Dataset: snake-gourd-leaf-disease-prediction (GitHub, Reyad02/snake-gourd-leaf-disease-prediction). Classes: anthracnose, healthy, yellow.

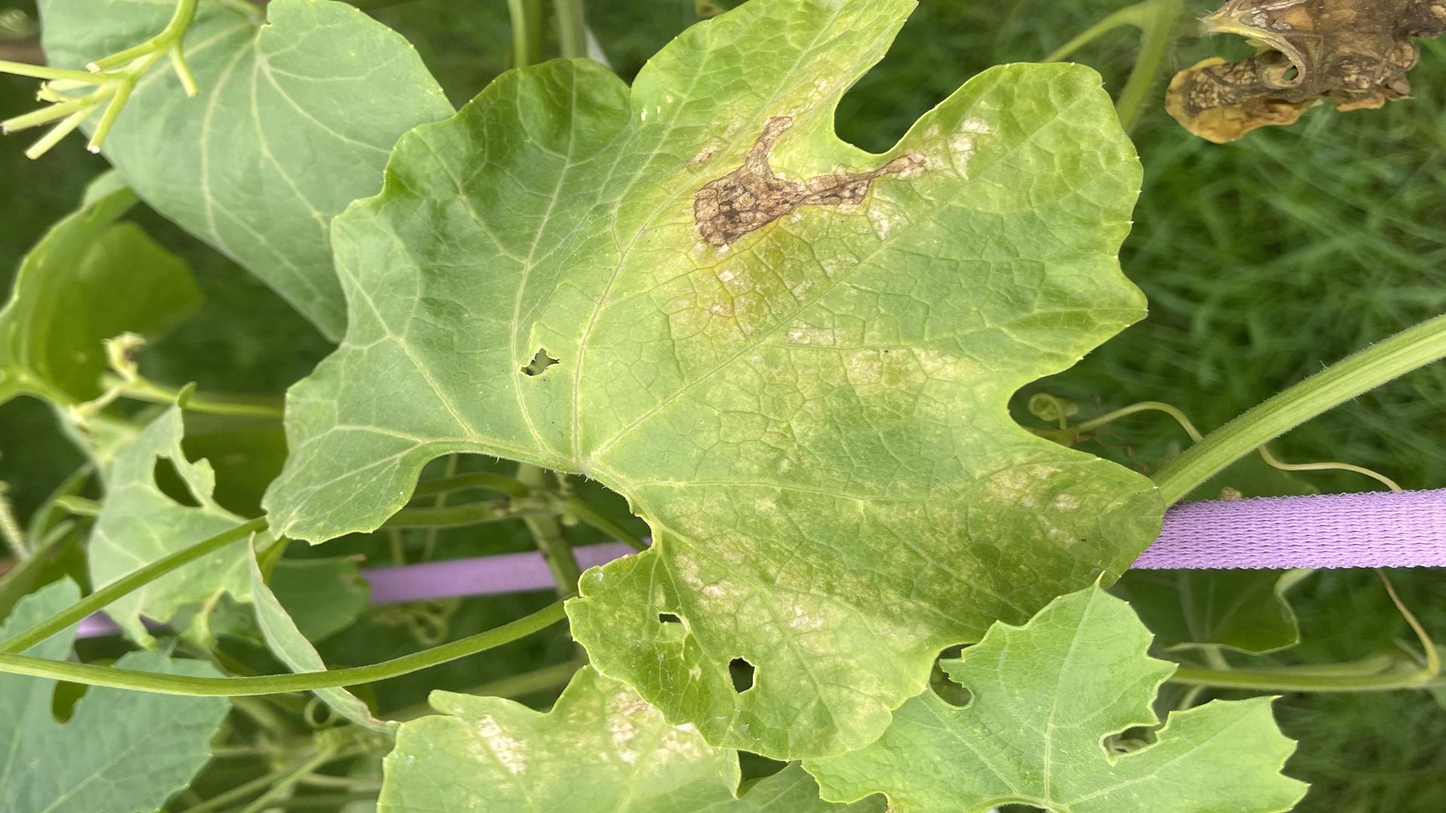
Label: yellow

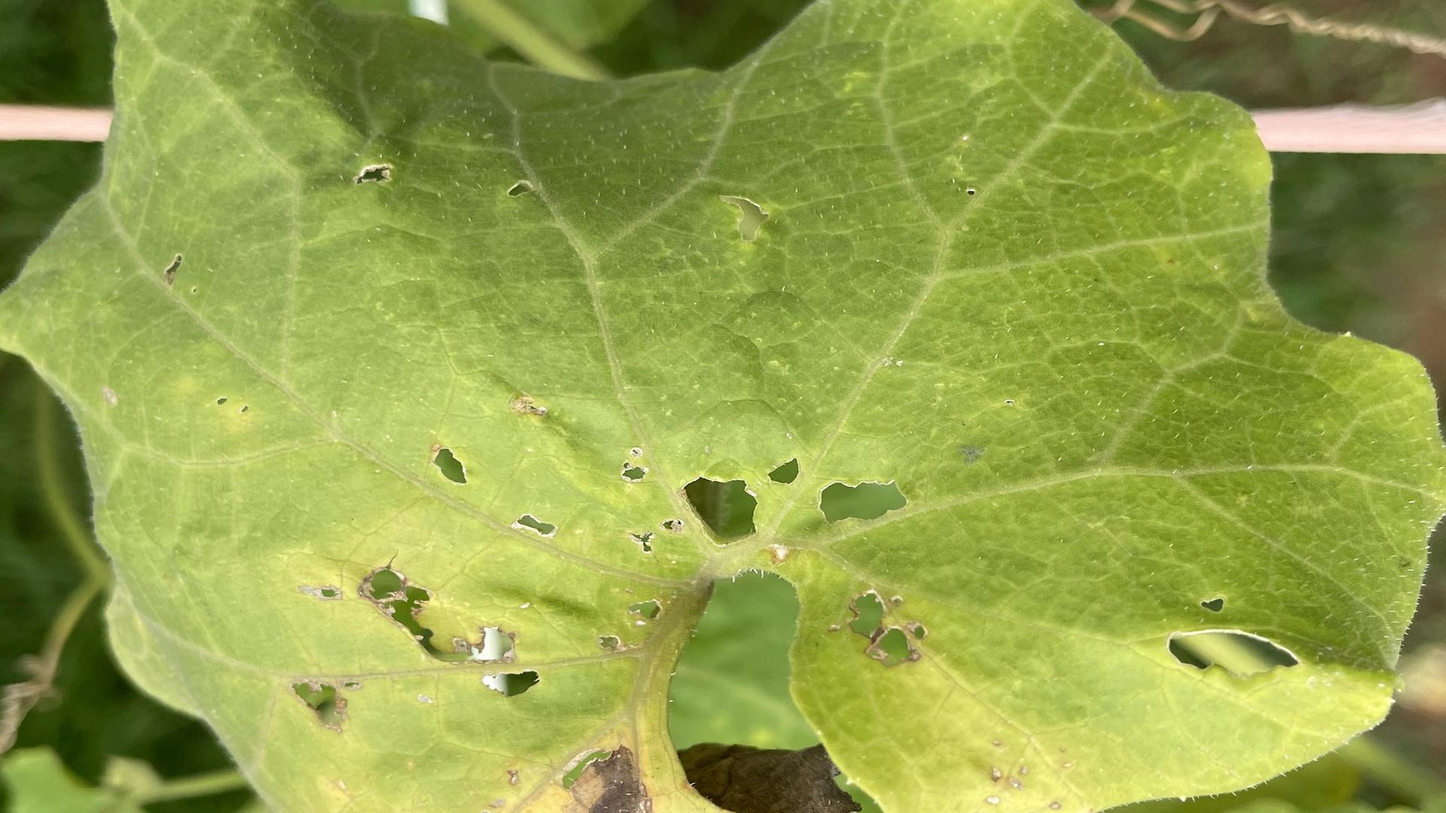
Label: anthracnose

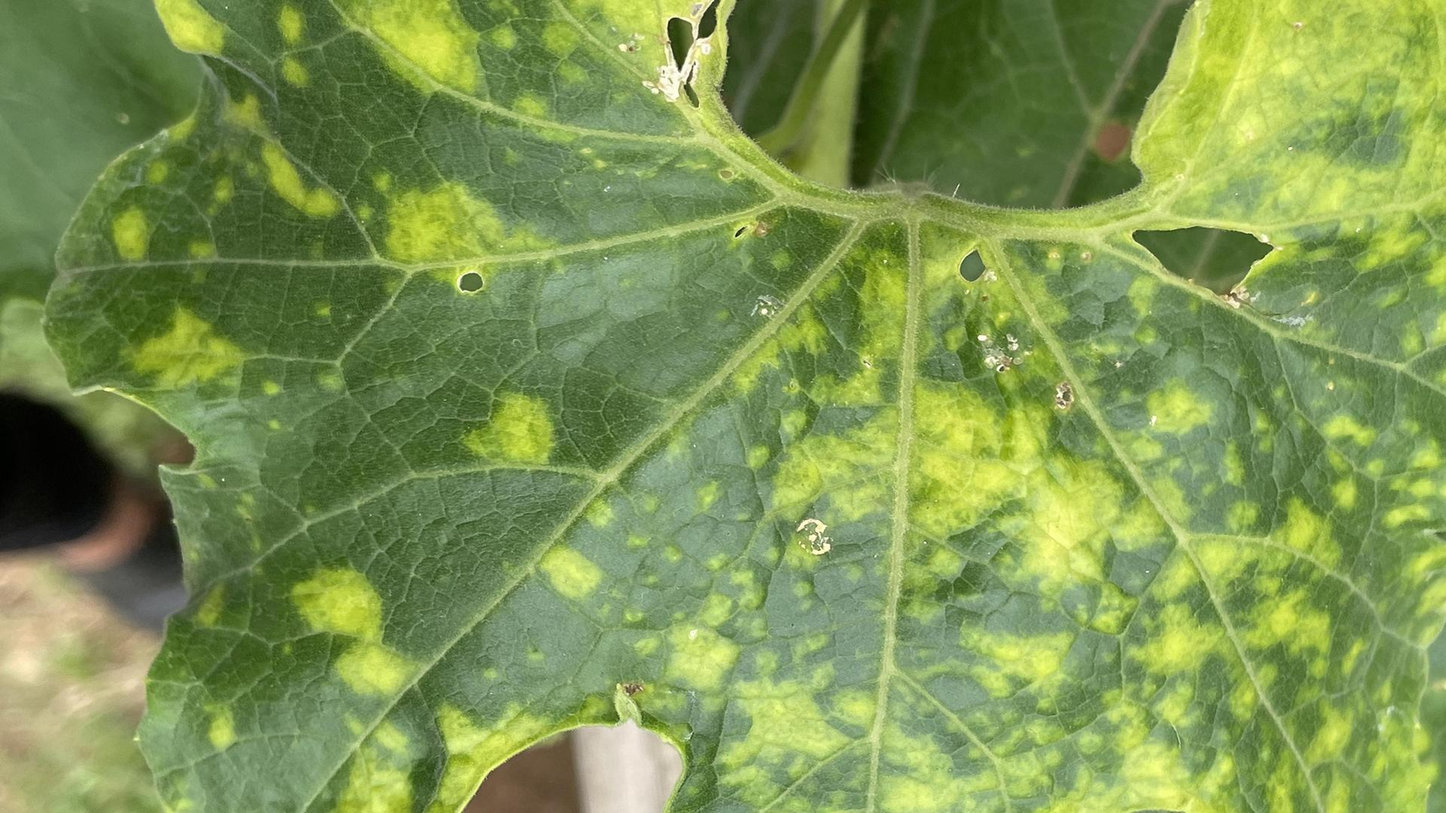
Label: yellow

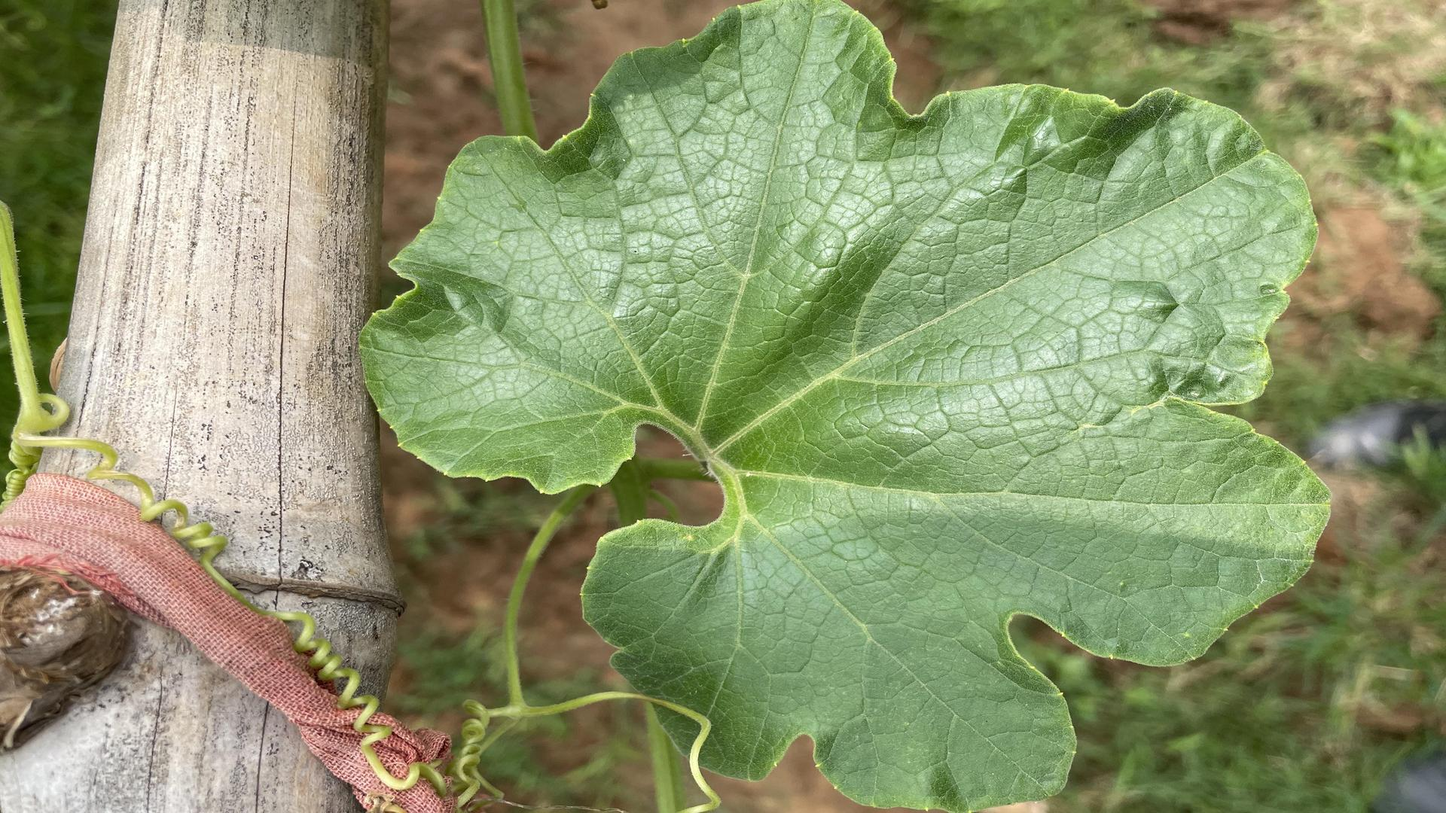
Label: healthy

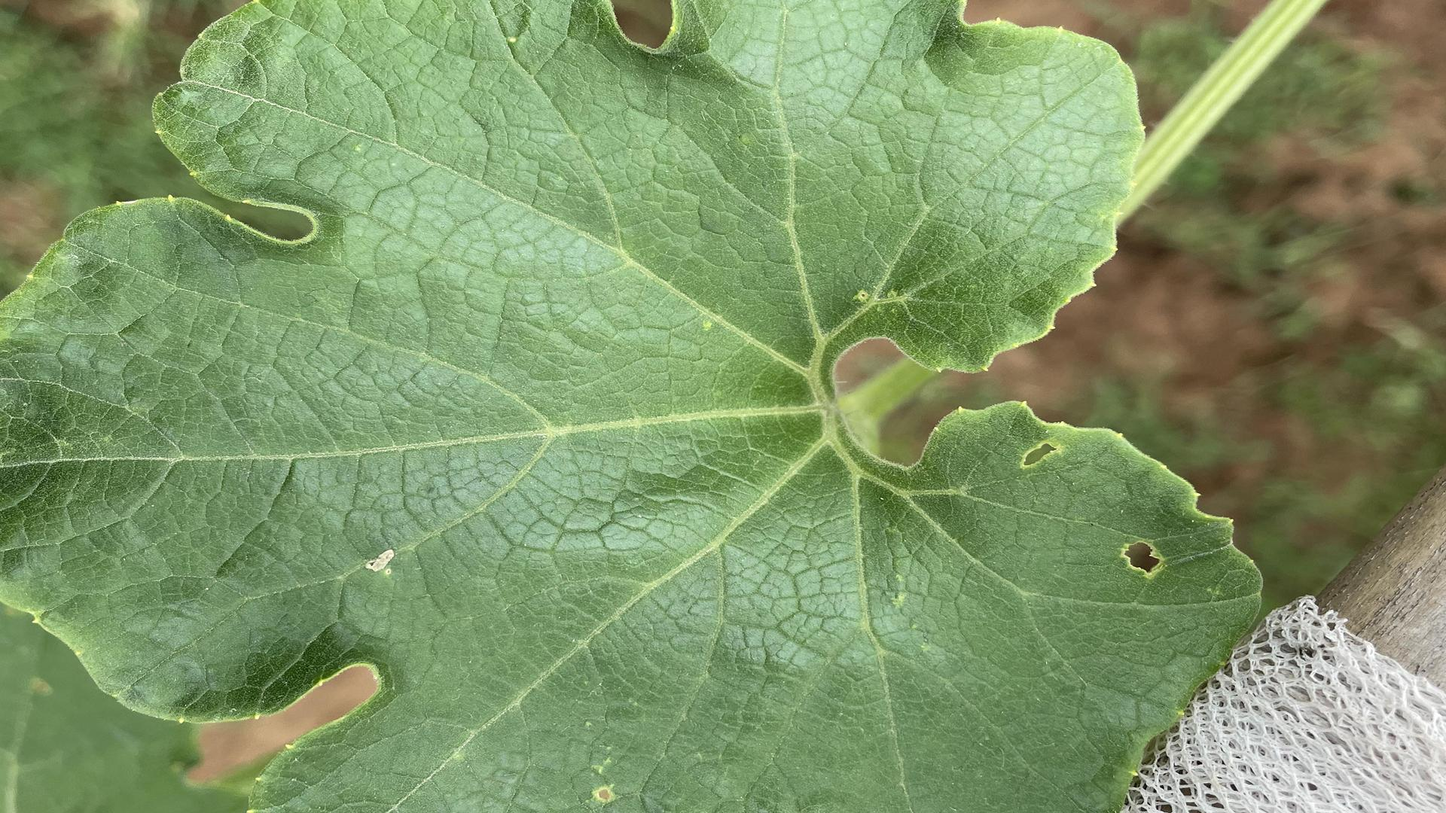
Label: healthy

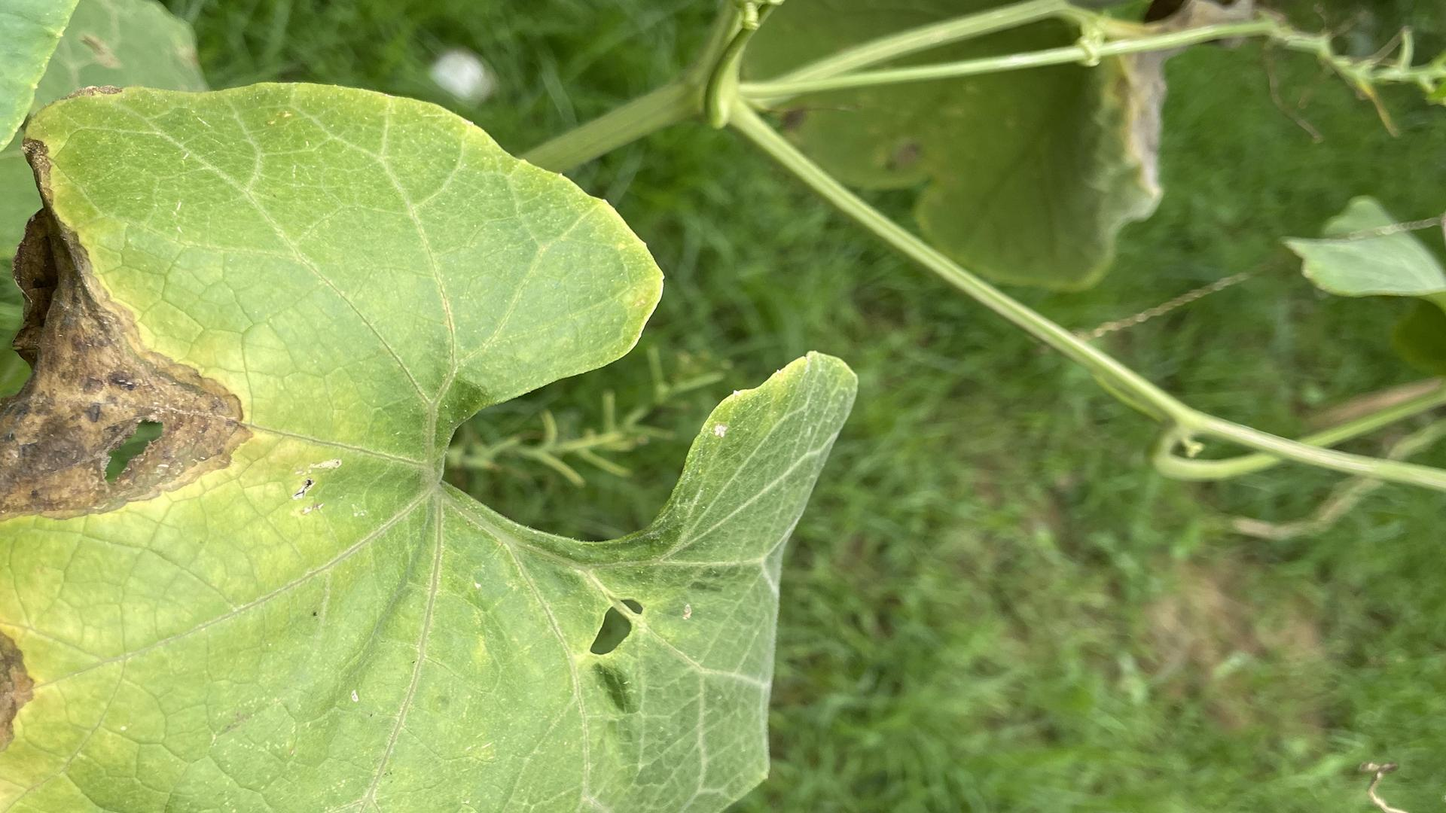
Label: anthracnose
